Run: headless pygame with SDL's dummy video driver; simulated clock (each Clock.tick advances the game by its frame time, no real sleeping); random seed 0; keys injected as events and as key.get_pressed() state; no mouse input.
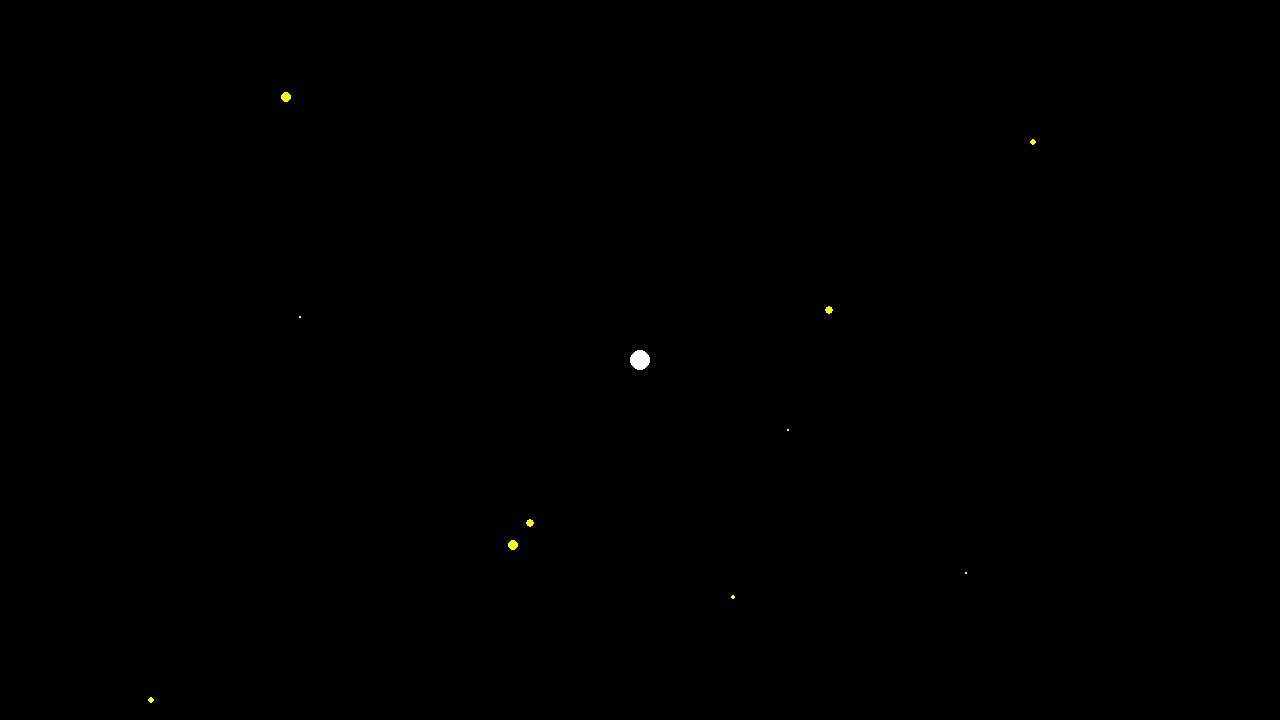
Frame 1 of 4 · flips 1–60 · no input
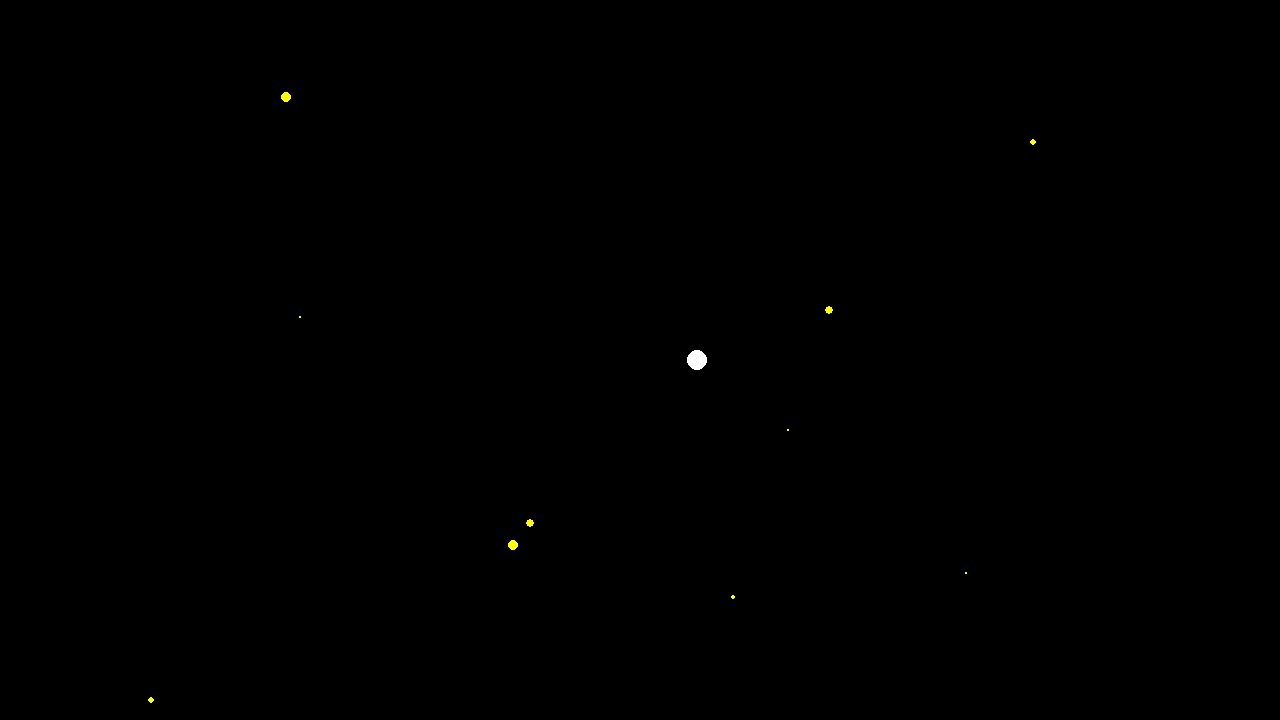
Frame 2 of 4 · flips 61–180 · tapped SPACE, RETURN · held RIGHT (→), D
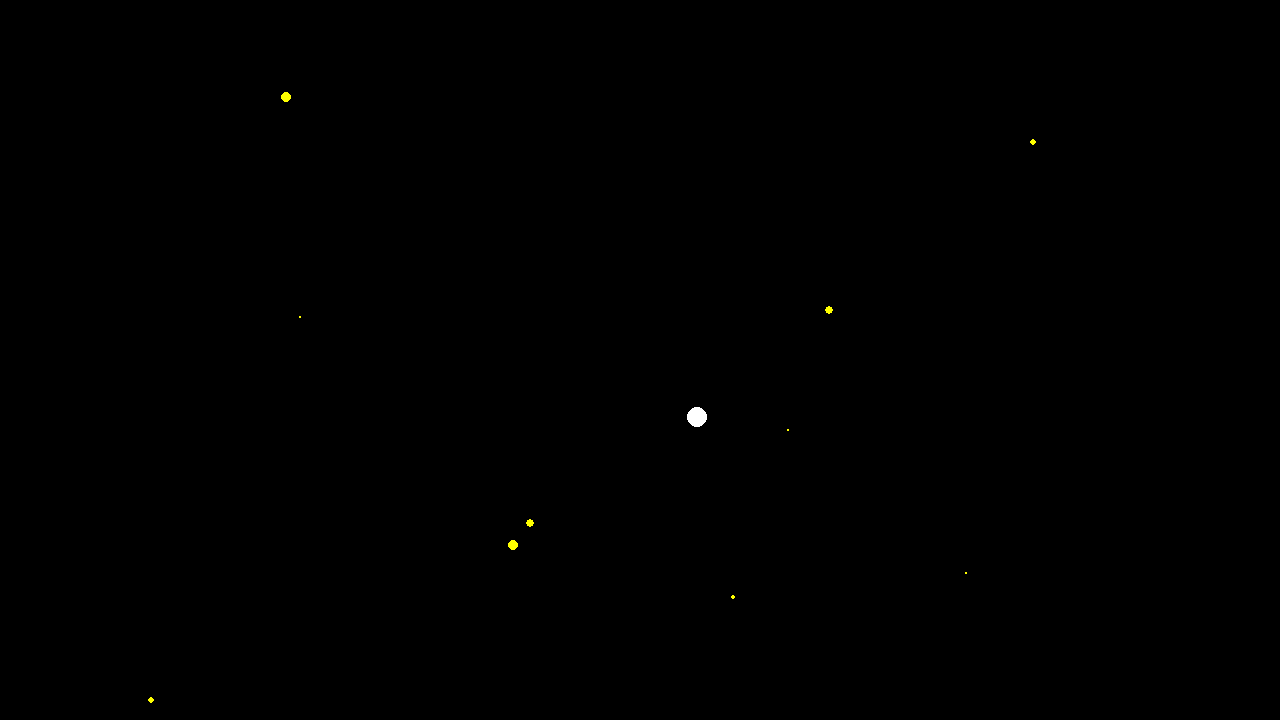
Frame 3 of 4 · flips 181–300 · held DOWN (↓), S
Frame 4 of 4 · flips 301–420 · held LEFT (←), A, UP (↑), W · screen same as frame 1, image omitted

The pygame program that drew these frames:

import pygame
import random
import math

enemy_num = 10
enemy_size_min = 1
enemy_size_max = 5
screen_width = 1280
screen_height = 720

class Ball(object):
    def __init__(self, x, y, size):
        self.x = x
        self.y = y
        self.size = size
        self.status = True
        
class PlayerBall(Ball):
    def __init__(self, x, y, size):
        super().__init__(x, y, size)
    def draw(self, screen):
        pygame.draw.circle(screen, "white", (self.x, self.y), self.size)
    def eat(self, target_ball):
        if self != target_ball and self.status and target_ball.status:
            if math.sqrt((self.x - target_ball.x)**2 + (self.y - target_ball.y)**2) <= self.size:
                target_ball.status = False
                self.size += target_ball.size

class EnemyBall(Ball):
    def __init__(self, x, y, size):
        super().__init__(x, y, size)
    def draw(self, screen):
        pygame.draw.circle(screen, "yellow", (self.x, self.y), self.size)

def create_player_ball():
    initial_position_x = screen_width / 2
    initial_position_y = screen_height / 2
    player_initial_size = 10
    player_ball = PlayerBall(initial_position_x, initial_position_y, player_initial_size)
    return player_ball

def create_enemy_ball(balls):
    if len(balls) < enemy_num:
        enemy_position_x = random.randint(0, screen_width)
        enemy_position_y = random.randint(0, screen_height)
        enemy_size = random.randint(enemy_size_min, enemy_size_max)
        enemy_ball = EnemyBall(enemy_position_x, enemy_position_y, enemy_size)
        balls.append(enemy_ball)
        
def player_move(player_ball, speed):
    key = pygame.key.get_pressed()
    if key[pygame.K_UP]:
        if player_ball.y <= 0:
            player_ball.y = 0
        player_ball.y -= speed
    if key[pygame.K_DOWN]:
        if player_ball.y >= screen_height:
            player_ball.y = screen_height
        player_ball.y += speed
    if key[pygame.K_LEFT]:
        if player_ball.x <= 0:
            player_ball.x = 0
        player_ball.x -= speed
    if key[pygame.K_RIGHT]:
        if player_ball.x >= screen_width:
            player_ball.x = screen_width
        player_ball.x += speed
        
def player_eat(player_ball, balls):
    for ball in balls:
        player_ball.eat(ball)
        
def draw_screen(player_ball, balls, screen):
    screen.fill("black")
    if player_ball.status:
        player_ball.draw(screen)
    for ball in balls:
        if ball.status:
            ball.draw(screen)
    

pygame.init()
screen = pygame.display.set_mode((screen_width, screen_height))
pygame.display.set_caption("Eat Ball Game")
clock = pygame.time.Clock()
running = True
dt = clock.tick(60) / 1000
speed = 30 * dt
enemy_balls = []

player_ball = create_player_ball()

while running:
    for event in pygame.event.get():
        if event.type == pygame.QUIT:
            running = False
    create_enemy_ball(enemy_balls)
    draw_screen(player_ball, enemy_balls, screen)
    pygame.display.flip()
    player_move(player_ball, speed)
    player_eat(player_ball, enemy_balls)
    
pygame.quit()
